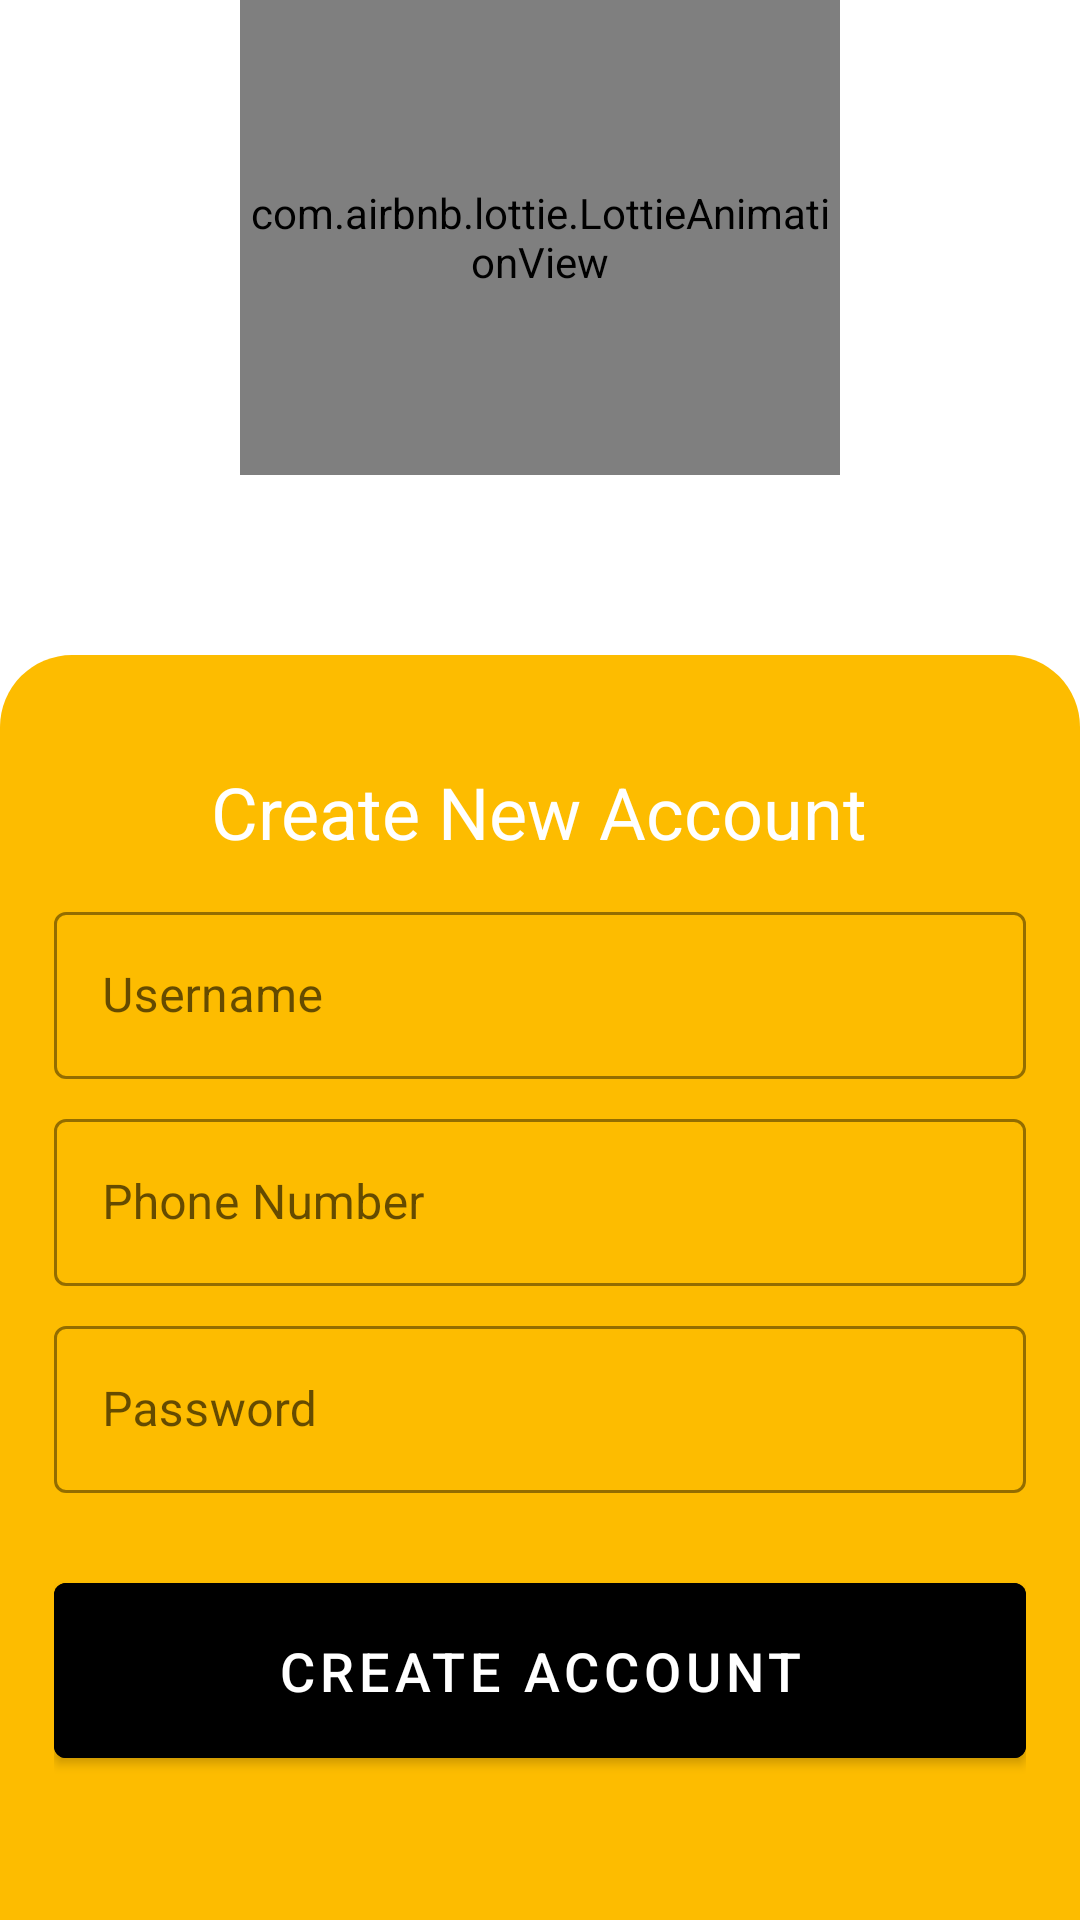

Reconstruct the res/layout file that produces this screen, plus the resources it refers to.
<!-- AndroidManifest.xml: application theme AppTheme -->
<!-- res/layout/activity_register.xml -->
<?xml version="1.0" encoding="utf-8"?>
<layout xmlns:android="http://schemas.android.com/apk/res/android"
    xmlns:app="http://schemas.android.com/apk/res-auto"
    xmlns:tools="http://schemas.android.com/tools"
    tools:context=".RegisterActivity">

    <RelativeLayout
        android:layout_width="match_parent"
        android:layout_height="match_parent"
        android:background="@android:color/white">

        <com.airbnb.lottie.LottieAnimationView
            android:id="@+id/animationView"
            android:layout_width="200dp"
            android:layout_height="200dp"
            android:layout_above="@+id/bottom_sheet"
            android:layout_centerHorizontal="true"
            android:layout_marginBottom="60dp"
            app:lottie_autoPlay="true"
            app:lottie_loop="true"
            app:lottie_rawRes="@raw/ecommerce" />

        <RelativeLayout
            android:id="@+id/bottom_sheet"
            android:layout_width="match_parent"
            android:layout_height="wrap_content"
            android:layout_alignParentBottom="true"
            android:background="@drawable/register_draw"
            android:paddingStart="18dp"
            android:paddingTop="36dp"
            android:paddingEnd="18dp"
            android:paddingBottom="48dp">

            <TextView
                android:id="@+id/creat_Tv"
                android:layout_width="wrap_content"
                android:layout_height="wrap_content"
                android:layout_alignParentTop="true"
                android:layout_centerHorizontal="true"
                android:layout_marginBottom="12dp"
                android:text="Create New Account"
                android:textColor="@android:color/white"
                android:textSize="24sp" />

            <com.google.android.material.textfield.TextInputLayout
                android:id="@+id/usernameTextField"
                style="@style/Widget.MaterialComponents.TextInputLayout.OutlinedBox"
                android:layout_width="match_parent"
                android:layout_height="wrap_content"
                android:layout_below="@+id/creat_Tv"
                android:layout_marginBottom="8dp"
                android:hint="Username"
                app:boxStrokeColor="@android:color/black"
                app:hintTextColor="@android:color/black">

                <com.google.android.material.textfield.TextInputEditText
                    android:id="@+id/register_username_input"
                    android:layout_width="match_parent"
                    android:layout_height="wrap_content"
                    android:inputType="text" />

            </com.google.android.material.textfield.TextInputLayout>

            <com.google.android.material.textfield.TextInputLayout
                android:id="@+id/numberTextField"
                style="@style/Widget.MaterialComponents.TextInputLayout.OutlinedBox"
                android:layout_width="match_parent"
                android:layout_height="wrap_content"
                android:layout_below="@+id/usernameTextField"
                android:layout_marginBottom="8dp"
                android:hint="Phone Number"
                app:boxStrokeColor="@android:color/black"
                app:hintTextColor="@android:color/black">

                <com.google.android.material.textfield.TextInputEditText
                    android:id="@+id/register_phone_number_input"
                    android:layout_width="match_parent"
                    android:layout_height="wrap_content"
                    android:inputType="phone" />

            </com.google.android.material.textfield.TextInputLayout>

            <com.google.android.material.textfield.TextInputLayout
                android:id="@+id/passwordTextField"
                style="@style/Widget.MaterialComponents.TextInputLayout.OutlinedBox"
                android:layout_width="match_parent"
                android:layout_height="wrap_content"
                android:layout_below="@+id/numberTextField"
                android:hint="Password"
                app:boxStrokeColor="@android:color/black"
                app:hintTextColor="@android:color/black">

                <com.google.android.material.textfield.TextInputEditText
                    android:id="@+id/register_password_input"
                    android:layout_width="match_parent"
                    android:layout_height="wrap_content"
                    android:inputType="textPassword" />

            </com.google.android.material.textfield.TextInputLayout>

            <com.google.android.material.button.MaterialButton
                android:id="@+id/register_btn"
                android:layout_width="match_parent"
                android:layout_height="wrap_content"
                android:layout_below="@+id/passwordTextField"
                android:layout_marginTop="24dp"
                android:backgroundTint="@android:color/black"
                android:padding="17dp"
                android:text="Create Account"
                android:textColor="@android:color/white"
                android:textSize="18sp" />
        </RelativeLayout>
    </RelativeLayout>
</layout>
<!-- resources referenced by this layout -->
<resources>
  <!-- drawable register_draw (drawable) -->
  <?xml version="1.0" encoding="utf-8"?>
  <shape android:shape="rectangle" xmlns:android="http://schemas.android.com/apk/res/android">
  
      <solid android:color="@color/colorPrimary"/>
      <corners android:topRightRadius="24dp"
          android:topLeftRadius="24dp"/>
  </shape>
  <style name="AppTheme" parent="Theme.MaterialComponents.Light.NoActionBar">
          
          <item name="colorPrimary">@color/colorPrimary</item>
          <item name="colorPrimaryDark">@color/colorPrimaryDark</item>
          <item name="colorAccent">@color/colorAccent</item>
      </style>
  <color name="colorPrimary">#FDBC00</color>
  <color name="colorPrimaryDark">#FDBC00</color>
  <color name="colorAccent">#0243ff</color>
</resources>
